2-way image classification set "dataset" from GitHub (marian4cost/VIPER); label vocabulary: antiga, Mercosul plate.

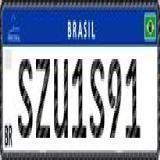
Label: Mercosul plate

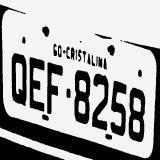
Label: antiga

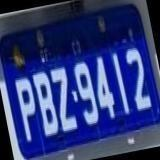
Label: antiga

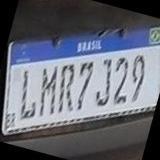
Label: Mercosul plate

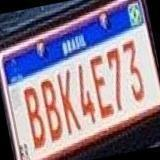
Label: Mercosul plate

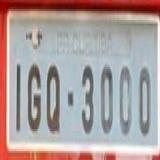
Label: antiga
